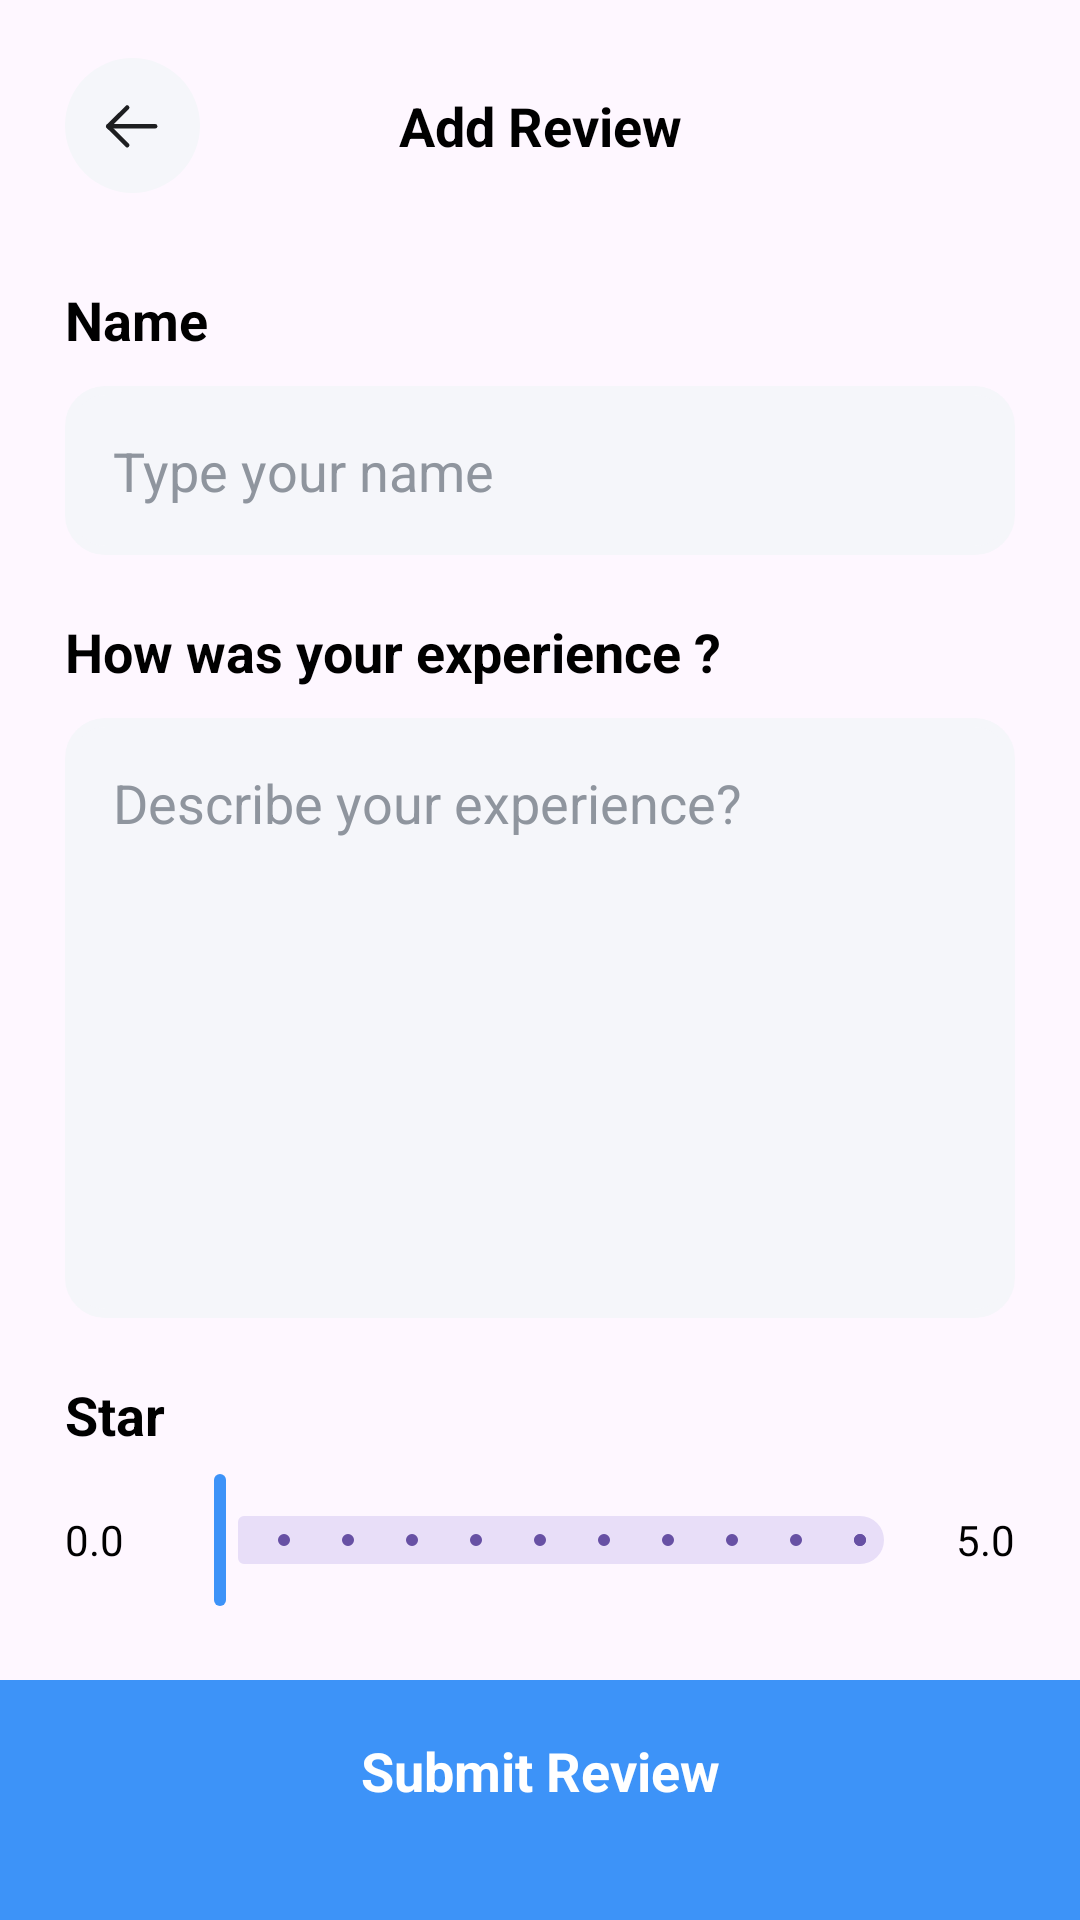

Reconstruct the res/layout file that produces this screen, plus the resources it refers to.
<!-- AndroidManifest.xml: application theme Theme.Laza -->
<!-- res/layout/fragment_add_review.xml -->
<?xml version="1.0" encoding="utf-8"?>
<androidx.constraintlayout.widget.ConstraintLayout xmlns:android="http://schemas.android.com/apk/res/android"
    xmlns:app="http://schemas.android.com/apk/res-auto"
    xmlns:tools="http://schemas.android.com/tools"
    android:layout_width="match_parent"
    android:layout_height="match_parent"
    tools:context=".reviews.AddReviewFragment">

    <androidx.appcompat.widget.AppCompatImageButton
        android:id="@+id/backIcon"
        android:layout_width="45dp"
        android:layout_height="45dp"
        android:background="@drawable/oval_gray"
        android:src="@drawable/back"
        app:layout_constraintStart_toEndOf="@+id/guideline"
        app:layout_constraintTop_toBottomOf="@+id/guideline2" />

    <TextView
        android:layout_width="wrap_content"
        android:layout_height="wrap_content"
        android:text="@string/add_review"
        android:textColor="@color/black"
        android:textSize="18sp"
        android:textStyle="bold"
        app:layout_constraintBottom_toBottomOf="@id/backIcon"
        app:layout_constraintEnd_toStartOf="@+id/guideline3"
        app:layout_constraintStart_toEndOf="@+id/guideline"
        app:layout_constraintTop_toBottomOf="@+id/guideline2" />

    <TextView
        android:id="@+id/nameId"
        android:layout_width="wrap_content"
        android:layout_height="wrap_content"
        android:layout_marginTop="30dp"
        android:text="@string/name"
        android:textColor="@color/black"
        android:textSize="18sp"
        android:textStyle="bold"
        app:layout_constraintStart_toEndOf="@+id/guideline"
        app:layout_constraintTop_toBottomOf="@+id/backIcon" />

    <EditText
        android:id="@+id/nameED"
        android:layout_width="0dp"
        android:layout_height="wrap_content"
        android:layout_marginTop="10dp"
        android:autofillHints="name"
        android:background="@drawable/round_corner_gray"
        android:hint="@string/enter_your_name"
        android:inputType="text"
        android:maxLines="1"
        android:padding="16dp"
        android:textColor="@color/black"
        android:textColorHint="@color/main_grey"
        app:layout_constraintEnd_toStartOf="@+id/guideline3"
        app:layout_constraintStart_toEndOf="@+id/guideline"
        app:layout_constraintTop_toBottomOf="@+id/nameId" />

    <TextView
        android:id="@+id/descId"
        android:layout_width="wrap_content"
        android:layout_height="wrap_content"
        android:layout_marginTop="20dp"
        android:text="@string/how_was_your_experience"
        android:textColor="@color/black"
        android:textSize="18sp"
        android:textStyle="bold"
        app:layout_constraintStart_toEndOf="@+id/guideline"
        app:layout_constraintTop_toBottomOf="@+id/nameED" />

    <EditText
        android:id="@+id/descEd"
        android:layout_width="0dp"
        android:layout_height="200dp"
        android:layout_marginTop="10dp"
        android:autofillHints="name"
        android:background="@drawable/round_corner_gray"
        android:gravity="start|top"
        android:hint="@string/describe_your_experience"
        android:inputType="text"
        android:maxLines="6"
        android:padding="16dp"
        android:textColor="@color/black"
        android:textColorHint="@color/main_grey"
        app:layout_constraintEnd_toStartOf="@+id/guideline3"
        app:layout_constraintStart_toEndOf="@+id/guideline"
        app:layout_constraintTop_toBottomOf="@+id/descId" />

    <TextView
        android:id="@+id/starId"
        android:layout_width="wrap_content"
        android:layout_height="wrap_content"
        android:layout_marginTop="20dp"
        android:text="@string/star"
        android:textColor="@color/black"
        android:textSize="18sp"
        android:textStyle="bold"
        app:layout_constraintStart_toEndOf="@+id/guideline"
        app:layout_constraintTop_toBottomOf="@+id/descEd" />

    <TextView
        android:id="@+id/zeroId"
        android:layout_width="wrap_content"
        android:layout_height="wrap_content"
        android:layout_marginTop="20dp"
        android:text="@string/_0_0"
        android:textColor="@color/black"
        android:textSize="14sp"
        app:layout_constraintStart_toEndOf="@+id/guideline"
        app:layout_constraintTop_toBottomOf="@+id/starId" />

    <TextView
        android:id="@+id/fiveId"
        android:layout_width="wrap_content"
        android:layout_height="wrap_content"
        android:layout_marginTop="20dp"
        android:text="@string/_5_0"
        android:textColor="@color/black"
        android:textSize="14sp"
        app:layout_constraintEnd_toStartOf="@+id/guideline3"
        app:layout_constraintTop_toBottomOf="@+id/starId" />

    <com.google.android.material.slider.RangeSlider
        android:layout_width="0dp"
        android:layout_height="wrap_content"
        android:layout_marginHorizontal="10dp"
        android:stepSize="0.5"
        android:valueFrom="0.0"
        android:valueTo="5.0"
        app:haloColor="@color/main_blue"
        app:layout_constraintBottom_toBottomOf="@+id/zeroId"
        app:layout_constraintEnd_toStartOf="@+id/fiveId"
        app:layout_constraintStart_toEndOf="@+id/zeroId"
        app:layout_constraintTop_toTopOf="@+id/zeroId"
        app:thumbColor="@color/main_blue"
        app:thumbRadius="10dp"
        app:thumbStrokeColor="@color/main_blue" />

    <TextView
        android:id="@+id/submitReviewBtn"
        android:layout_width="match_parent"
        android:layout_height="80dp"
        android:background="@color/main_blue"
        android:gravity="center|top"
        android:paddingTop="18dp"
        android:text="@string/submit_review"
        android:textColor="@color/white"
        android:textSize="18sp"
        android:textStyle="bold"
        app:layout_constraintBottom_toBottomOf="parent"
        app:layout_constraintEnd_toEndOf="parent"
        app:layout_constraintStart_toStartOf="parent" />

    <androidx.constraintlayout.widget.Guideline
        android:id="@+id/guideline"
        android:layout_width="wrap_content"
        android:layout_height="wrap_content"
        android:orientation="vertical"
        app:layout_constraintGuide_percent="0.06" />

    <androidx.constraintlayout.widget.Guideline
        android:id="@+id/guideline2"
        android:layout_width="wrap_content"
        android:layout_height="wrap_content"
        android:orientation="horizontal"
        app:layout_constraintGuide_percent="0.03" />

    <androidx.constraintlayout.widget.Guideline
        android:id="@+id/guideline3"
        android:layout_width="wrap_content"
        android:layout_height="wrap_content"
        android:orientation="vertical"
        app:layout_constraintEnd_toEndOf="parent"
        app:layout_constraintGuide_percent="0.94" />

</androidx.constraintlayout.widget.ConstraintLayout>
<!-- resources referenced by this layout -->
<resources>
  <color name="black">#FF000000</color>
  <color name="main_blue">#3D93F8</color>
  <color name="main_grey">#8F959E</color>
  <color name="white">#FFFFFFFF</color>
  <!-- drawable back (drawable) -->
  <vector xmlns:android="http://schemas.android.com/apk/res/android"
      android:width="25dp"
      android:height="25dp"
      android:viewportWidth="25"
      android:viewportHeight="25">
      <path
          android:fillColor="#00000000"
          android:pathData="M4.427,12.786H20.052"
          android:strokeWidth="1.5"
          android:strokeColor="#1D1E20"
          android:strokeLineCap="round"
          android:strokeLineJoin="round" />
      <path
          android:fillColor="#00000000"
          android:pathData="M10.729,19.061L4.427,12.786L10.729,6.51"
          android:strokeWidth="1.5"
          android:strokeColor="#1D1E20"
          android:strokeLineCap="round"
          android:strokeLineJoin="round" />
  </vector>
  <!-- drawable oval_gray (drawable) -->
  <vector xmlns:android="http://schemas.android.com/apk/res/android"
      android:width="45dp"
      android:height="45dp"
      android:viewportWidth="45"
      android:viewportHeight="45">
      <path
          android:fillColor="#F5F6FA"
          android:pathData="M22.5,22.5m-22.5,0a22.5,22.5 0,1 1,45 0a22.5,22.5 0,1 1,-45 0" />
  </vector>
  <!-- drawable round_corner_gray (drawable) -->
  <shape xmlns:android="http://schemas.android.com/apk/res/android">
      <solid android:color="#F5F6FA" />
  
      <stroke
          android:width="3dp"
          android:color="#F5F6FA" />
  
      <corners android:radius="12dp" />
  
  
  </shape>
  <string name="_0_0">0.0</string>
  <string name="_5_0">5.0</string>
  <string name="add_review">Add Review</string>
  <string name="describe_your_experience">Describe your experience?</string>
  <string name="enter_your_name">Type your name</string>
  <string name="how_was_your_experience">How was your experience ?</string>
  <string name="name">Name</string>
  <string name="star">Star</string>
  <string name="submit_review">Submit Review</string>
  <style name="Theme.Laza" parent="Theme.Material3.Light.NoActionBar">
          <item name="android:navigationBarColor">@android:color/transparent</item>
          <item name="android:statusBarColor">@android:color/transparent</item>
          <item name="android:windowLightStatusBar">?attr/isLightTheme</item>
      </style>
</resources>
